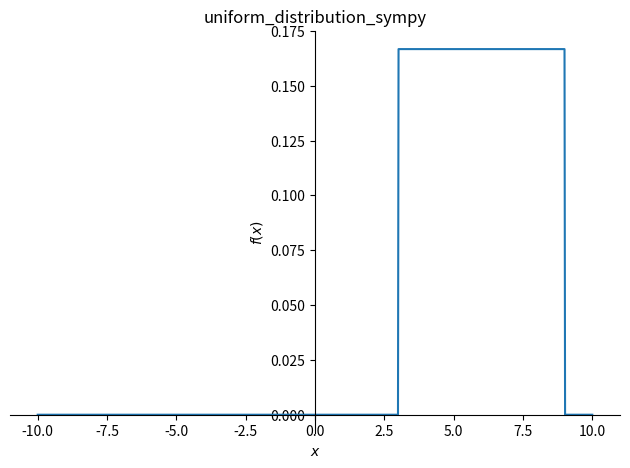

The matplotlib source for this figure:
#!/usr/bin/env python
# coding: utf-8

# In[30]:


from sympy import Symbol, pprint, Piecewise
import sympy as sym
import sympy.plotting as syp
import matplotlib.pyplot as plt
import math

a = Symbol('a')
b = Symbol('b')
x = Symbol('x')
f = 1 / abs(a-b)
pprint(f)

x_values=9
y_values=3
if(x_values>y_values):
    x_values,y_values=y_values,x_values
syp.plot(Piecewise((0, (x < x_values) | (x > y_values)), (f.subs({a:x_values, b: y_values}), (x >= x_values) & 
        (x <= y_values))), (x, -10, 10), title="uniform_distribution_sympy")


# In[ ]:
